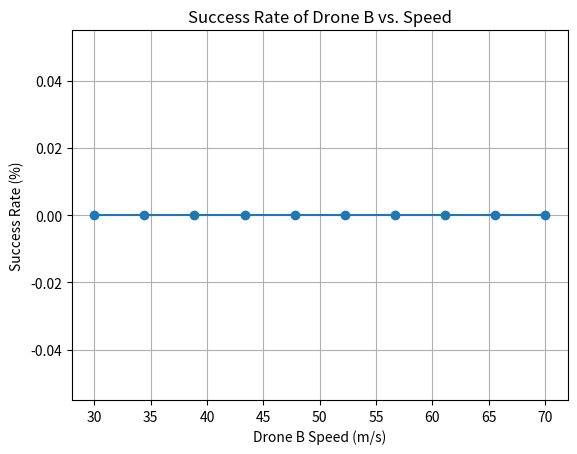

Recreate this plot in Python.
import numpy as np
import matplotlib.pyplot as plt


# Function to calculate the magnitude of a vector
def magnitude(vector):
    return np.sqrt(np.sum(vector ** 2, axis=1))


# Function to generate the initial positions and velocities for the drones
def setup_drones():
    drone_a_initial = np.array([50, 1, 50])
    drone_b_initial = np.array([45, 1, 45])
    target = np.array([100, 80, 400])

    direction_a = target - drone_a_initial
    direction_b = target - drone_b_initial

    return drone_a_initial, drone_b_initial, target, direction_a, direction_b


# Function to check if drones collide
def check_collision(drone_a_initial, velocity_a, drone_b_initial, velocity_b, max_time=15, steps=1000):
    t = np.linspace(0, max_time, steps)
    position_a = drone_a_initial + np.outer(t, velocity_a)
    position_b = drone_b_initial + np.outer(t, velocity_b)

    for i in range(steps):
        if np.linalg.norm(position_a[i] - position_b[i]) < 1:  # Assuming collision if distance < 1 unit
            return True, t[i]

    return False, None


# Function to run the scenario and plot results
def run_scenario(drone_a_speed, drone_b_speeds):
    drone_a_initial, drone_b_initial, target, direction_a, direction_b = setup_drones()

    magnitude_a = np.linalg.norm(direction_a)
    velocity_a = (direction_a / magnitude_a) * drone_a_speed

    success_rates = []

    for speed_b in drone_b_speeds:
        successful_intercepts = 0

        magnitude_b = np.linalg.norm(direction_b)
        velocity_b = (direction_b / magnitude_b) * speed_b

        collision_detected, _ = check_collision(drone_a_initial, velocity_a, drone_b_initial, velocity_b)
        if collision_detected:
            successful_intercepts += 1

        success_rates.append(successful_intercepts)

    plt.figure()
    plt.plot(drone_b_speeds, success_rates, marker='o')
    plt.xlabel('Drone B Speed (m/s)')
    plt.ylabel('Success Rate (%)')
    plt.title('Success Rate of Drone B vs. Speed')
    plt.grid(True)
    plt.show()


# Define ranges and parameters for analysis
drone_a_speed = 30
drone_b_speeds = np.linspace(30, 70, 10)

# Run the scenario
run_scenario(drone_a_speed, drone_b_speeds)
